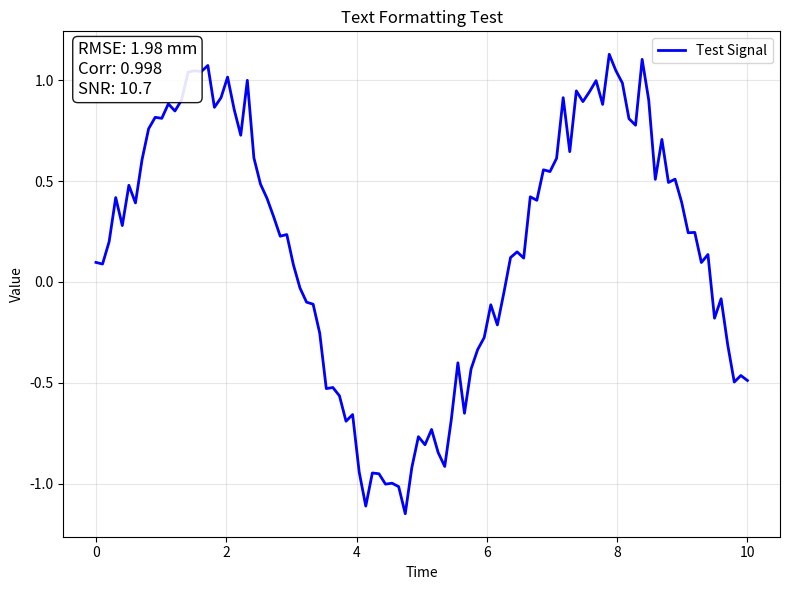

This figure's Python source: (Note: this script raises an exception after producing the figure.)
#!/usr/bin/env python3
"""
Test script to verify text formatting in matplotlib plots
"""

import matplotlib.pyplot as plt
import numpy as np

# Create test data
x = np.linspace(0, 10, 100)
y = np.sin(x) + 0.1 * np.random.randn(100)

# Create figure
fig, ax = plt.subplots(figsize=(8, 6))
ax.plot(x, y, 'b-', linewidth=2, label='Test Signal')

# Test text formatting with newlines
rmse = 1.98
corr = 0.998
snr = 10.7

# Method 1: f-string with \n
stats_text1 = f'RMSE: {rmse:.2f} mm\nCorr: {corr:.3f}\nSNR: {snr:.1f}'

# Method 2: Using raw string 
stats_text2 = f'RMSE: {rmse:.2f} mm\nCorr: {corr:.3f}\nSNR: {snr:.1f}'

# Method 3: Multi-line string
stats_text3 = f"""RMSE: {rmse:.2f} mm
Corr: {corr:.3f}
SNR: {snr:.1f}"""

print("Testing text formatting:")
print("Method 1 (f-string):", repr(stats_text1))
print("Method 2 (raw):", repr(stats_text2))
print("Method 3 (multi-line):", repr(stats_text3))

# Add text to plot
ax.text(0.02, 0.98, stats_text3, transform=ax.transAxes,
        verticalalignment='top', fontsize=12,
        bbox=dict(boxstyle="round,pad=0.3", facecolor="white", alpha=0.9))

ax.set_xlabel('Time')
ax.set_ylabel('Value')
ax.set_title('Text Formatting Test')
ax.grid(True, alpha=0.3)
ax.legend()

plt.tight_layout()
plt.savefig('insar_subsidence_analysis/figures/text_format_test.png', dpi=300, bbox_inches='tight')
plt.show()

print("Test plot saved to figures/text_format_test.png")